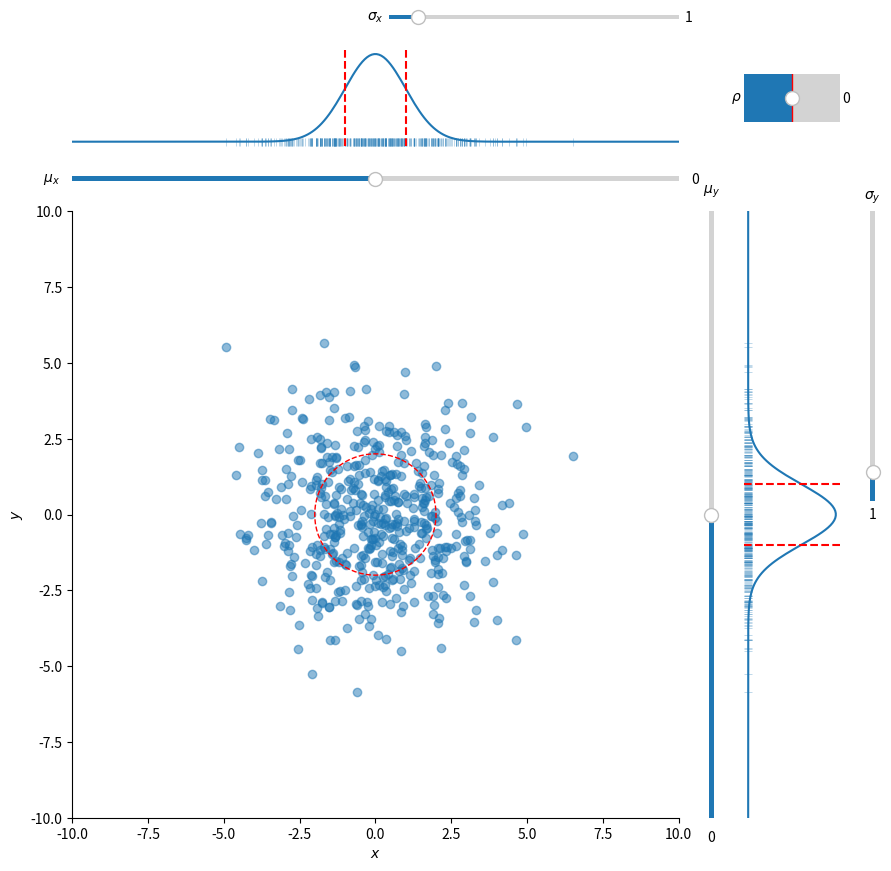

The matplotlib source for this figure:
"""
Widget to show the different parameters of a covariance matrix.

Based on maths from:
[redacted]
"""
import numpy as np
import matplotlib.pyplot as plt
from matplotlib.widgets import Slider
from matplotlib.patches import Ellipse
from matplotlib.transforms import Affine2D

def Gaussian(x, mu, sigma):
    """Simple normal distribution with height 1"""
    return np.exp(-0.5*((x-mu)/sigma)**2)

# Generate some random points with no covariance
N_points = 512
xy_points = np.random.randn(2, N_points)

# Plotting domain for the histograms
plotting_range = 10
N_hist_points = 256
xy_hist = np.linspace(-plotting_range, plotting_range, N_hist_points)

cov = np.eye(2)

# Plotting
fig = plt.figure(figsize=(9, 9))

# Set up axes geometry and appearance
gs = plt.GridSpec(
    figure=fig,
    nrows=5, ncols=5,
    width_ratios=(3, 3, 0.1, 1, 0.1),
    height_ratios=(0.1, 1, 0.1, 3, 3),
)

scatter_ax = fig.add_subplot(gs[-2:, :2])
scatter_ax.set(
    xlabel='$x$',
    ylabel='$y$',
    xlim=(-plotting_range, plotting_range),
    ylim=(-plotting_range, plotting_range),
    aspect='equal'
)
for side in ('top', 'right'):
    scatter_ax.spines[side].set_visible(False)

hist_x_ax = fig.add_subplot(gs[1, :2], sharex=scatter_ax)
hist_y_ax = fig.add_subplot(gs[-2:, -2], sharey=scatter_ax)
hist_x_ax.set_ylim(-0.05, 1.05)
hist_y_ax.set_xlim(-0.05, 1.05)
hist_x_ax.set_axis_off()
hist_y_ax.set_axis_off()

slider_x_ax = fig.add_subplot(gs[2, :2])
slider_y_ax = fig.add_subplot(gs[-2:, -3])
slider_sx_ax = fig.add_subplot(gs[0, 1])
slider_sy_ax = fig.add_subplot(gs[-2, -1])
slider_rho_ax = fig.add_subplot(gs[1, -2])

slider_x = Slider(
    ax=slider_x_ax,
    label='${\mu}_{x}$',
    valmin=-plotting_range,
    valmax=plotting_range,
    valinit=0,
    orientation='horizontal'
)
slider_y = Slider(
    ax=slider_y_ax,
    label='${\mu}_{y}$',
    valmin=-plotting_range,
    valmax=plotting_range,
    valinit=0,
    orientation='vertical'
)
slider_sx = Slider(
    ax=slider_sx_ax,
    label='${\sigma}_{x}$',
    valmin=1e-12, # Avoids divide by zero errors
    valmax=plotting_range,
    valinit=np.sqrt(cov[0, 0]),
    orientation='horizontal'
)
slider_sy = Slider(
    ax=slider_sy_ax,
    label='${\sigma}_{y}$',
    valmin=1e-12, # Avoids divide by zero errors
    valmax=plotting_range,
    valinit=np.sqrt(cov[1, 1]),
    orientation='vertical'
)
slider_sx.vline.set_visible(False)
slider_sy.hline.set_visible(False)
slider_rho = Slider(
    ax=slider_rho_ax,
    label=r'${\rho}$',
    valmin=-1,
    valmax=1,
    valinit=0,
    orientation='horizontal'
)

fig.subplots_adjust(
    top=0.98,
    bottom=0.085,
    left=0.085,
    right=0.98,
    hspace=0.2,
    wspace=0.2
)

# Initialise plots
scat_alpha = 0.5
scatter = scatter_ax.scatter(*xy_points, alpha=scat_alpha)

rug_params = dict(lw=0.4, alpha=scat_alpha)
rug_x = hist_x_ax.scatter(*xy_points, marker='|', **rug_params)
rug_y = hist_y_ax.scatter(*xy_points, marker='_', **rug_params)

line_x, = hist_x_ax.plot(xy_hist, xy_hist)
line_y, = hist_y_ax.plot(xy_hist, xy_hist)

sigma_ls, sigma_c = '--', 'r'
sigma_x_plus = hist_x_ax.axvline(0, c=sigma_c, ls=sigma_ls)
sigma_x_minus = hist_x_ax.axvline(0, c=sigma_c, ls=sigma_ls)
sigma_y_plus = hist_y_ax.axhline(0, c=sigma_c, ls=sigma_ls)
sigma_y_minus = hist_y_ax.axhline(0, c=sigma_c, ls=sigma_ls)

ellipse = Ellipse(
    xy=(0, 0),
    width=1,
    height=1,
    fc='none',
    ec=sigma_c,
    ls=sigma_ls,
    zorder=3
)
scatter_ax.add_patch(ellipse)

def update(val):
    # update mean and covariance matrix from sliders
    mean = np.array([slider_x.val, slider_y.val])
    sigma_x, sigma_y = slider_sx.val, slider_sy.val
    pearson = slider_rho.val
    cov = np.array([
        [sigma_x**2, pearson*sigma_x*sigma_y],
        [pearson*sigma_x*sigma_y, sigma_y**2]
    ])
    
    # Update points based on mean and covariance
    M = np.array([
        [(1+pearson)*sigma_x, (pearson-1)*sigma_x],
        [(1+pearson)*sigma_y, (1-pearson)*sigma_y]
    ]) * np.sqrt(2)
    xy = mean + (M@xy_points).T
    scatter.set_offsets(xy)
    rug_x.set_offsets(xy*np.array([1, 0]))
    rug_y.set_offsets(xy*np.array([0, 1]))
    
    # Update markers
    line_x.set_ydata(Gaussian(xy_hist, mean[0], sigma_x))
    line_y.set_xdata(Gaussian(xy_hist, mean[1], sigma_y))
    sigma_x_plus.set_xdata((mean[0]+sigma_x)*np.array([1, 1]))
    sigma_x_minus.set_xdata((mean[0]-sigma_x)*np.array([1, 1]))
    sigma_y_plus.set_ydata((mean[1]+sigma_y)*np.array([1, 1]))
    sigma_y_minus.set_ydata((mean[1]-sigma_y)*np.array([1, 1]))
    
    # And ellipse
    width = 2 * (1 + pearson)
    height = 2 * (1 - pearson)
    ellipse.set(width=width, height=height)
    
    transform = Affine2D()
    transform.rotate_deg(45)
    transform.scale(2*sigma_x, 2*sigma_y)
    transform.translate(*mean)
        
    ellipse.set_transform(transform+scatter_ax.transData)
    
    fig.canvas.draw_idle()

for slider in (slider_x, slider_y, slider_sx, slider_sy, slider_rho):
    slider.on_changed(update)

update(None) # Make sure initial values match sliders
plt.show()